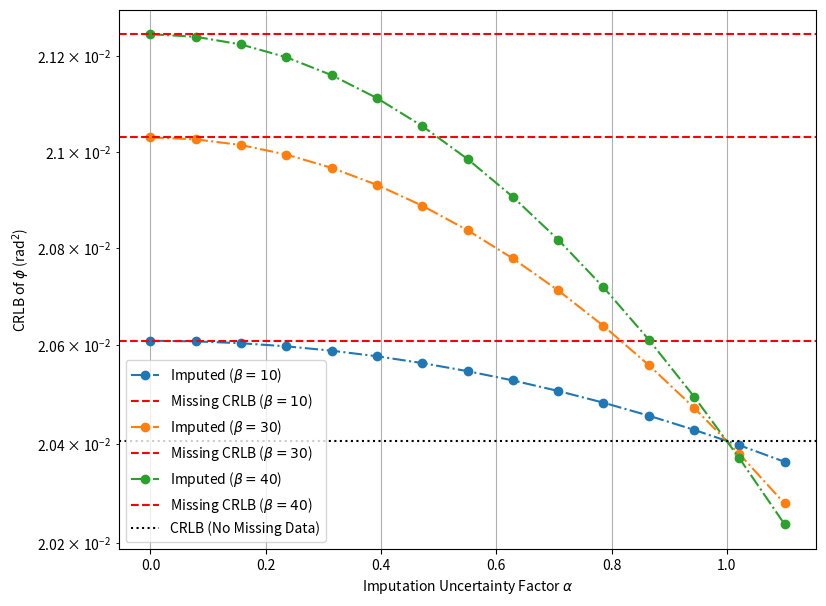

Python code for this plot:
import numpy as np
import matplotlib.pyplot as plt

def compute_crlb(sigma2, N, A, zeta, omega_n, t, beta, alpha):
    """
    Compute CRLBIdeal, CRLBmissing, and CRLBimputed using
    sum_{t=1}^N e^{-2 ζ ω_n t}.
    """
    # sum_{t=1}^N e^{-2 ζ ω_n t}
    time_idx = np.arange(1, N + 1)
    sum_decay = np.sum(np.exp(-2 * zeta * omega_n * time_idx))

    beta_frac = beta / N

    # ideal CRLB
    CRLBIdeal = 2 * sigma2 / (A**2 * sum_decay)

    # missing-data CRLB
    CRLBmissing = (2 * sigma2 / (A**2 * (1 - beta_frac) * sum_decay)
                   if beta_frac < 1 else np.inf)

    # imputed-data CRLB
    denom = (1 - beta_frac) + alpha**2 * beta_frac
    CRLBImputed = (2 * sigma2 / (A**2 * denom * sum_decay)
                   if denom > 0 else np.inf)

    return CRLBIdeal, CRLBmissing, CRLBImputed

# Parameters
sigma2 = 1.0
N =1010
A = 2.0
zeta = 0.1
omega_n = 0.2
t = 1.0
beta_values = [10, 30, 40]
alpha_values = np.linspace(0, 1.1, 15)

imputed_colors = ['#1f77b4', '#ff7f0e', '#2ca02c']

plt.figure(figsize=(9, 7))

for idx, beta in enumerate(beta_values):
    CRLBmissing_list = []
    CRLBImputed_list = []

    for alpha in alpha_values:
        _, crlb_miss, crlb_imp = compute_crlb(
            sigma2, N, A, zeta, omega_n, t, beta, alpha
        )
        CRLBmissing_list.append(crlb_miss)
        CRLBImputed_list.append(crlb_imp)

    # plot imputed curves
    plt.plot(alpha_values, CRLBImputed_list,
             linestyle='-.', marker='o',
             color=imputed_colors[idx],
             label=rf"Imputed ($\beta={beta}$)")

    # missing-data horizontal line
    plt.axhline(y=CRLBmissing_list[0],
                linestyle="--", color="r",
                label=rf"Missing CRLB ($\beta={beta}$)")

# plot no‐missing‐data line
plt.axhline(y=compute_crlb(sigma2, N, A, zeta, omega_n, t, 0, 0)[0],
            linestyle=":", color="black",
            label="CRLB (No Missing Data)")

plt.xlabel(r"Imputation Uncertainty Factor $\alpha$")
plt.ylabel("CRLB of $\phi$ (rad$^2$)")
#plt.title("CRLB Phase Estimation of Mass–Spring–Damper Model")
plt.legend()
plt.grid(True)
plt.yscale("log")
plt.savefig("Uncertaintyimpuimpact.pdf", format="pdf", bbox_inches="tight")
plt.show()
